Run: headless pygame with SDL's dummy video driver; simulated clock (each Clock.tick advances the game by its frame time, no real sleeping); random seed 0; keys injected as events and as key.get_pressed() state; no mouse input.
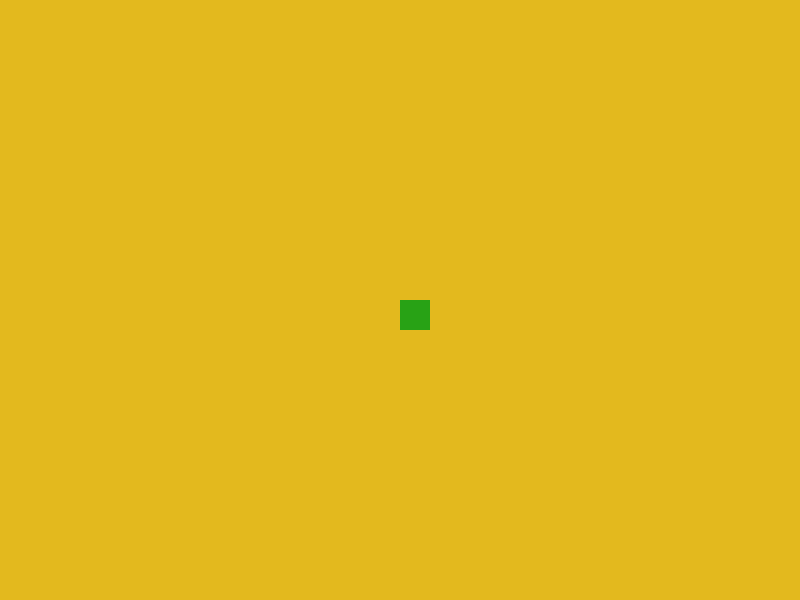
Frame 1 of 4 · flips 1–60 · no input
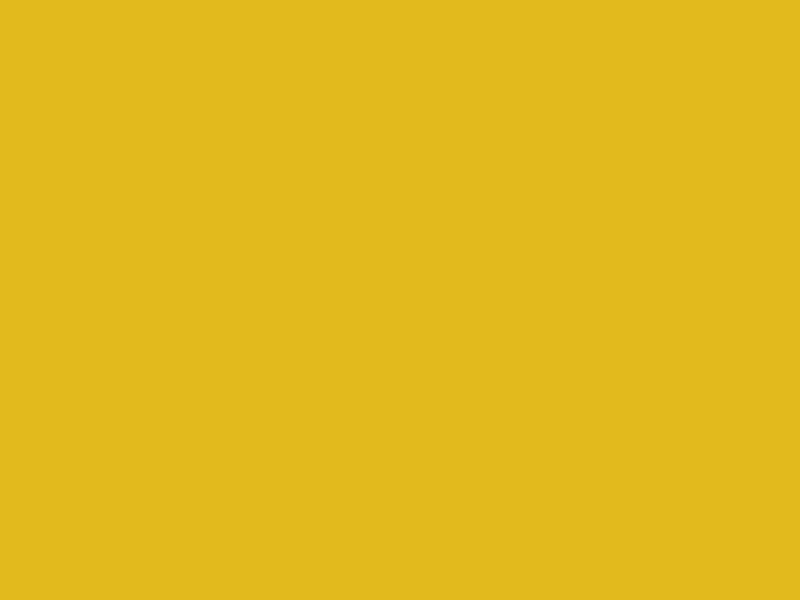
Frame 2 of 4 · flips 61–180 · tapped SPACE, RETURN · held RIGHT (→), D
Frame 3 of 4 · flips 181–300 · held DOWN (↓), S · screen unchanged from frame 2, image omitted
Frame 4 of 4 · flips 301–420 · held LEFT (←), A, UP (↑), W · screen unchanged from frame 3, image omitted

The pygame program that drew these frames:

import pygame, sys
from pygame.locals import *


def main():
    # window size
    window_width = 800
    window_height = 600

    # colors
    black = pygame.Color(0, 0, 0)
    white = pygame.Color(255, 255, 255)
    orange = pygame.Color(227, 185, 30)
    green = pygame.Color(40, 162, 21)

    pygame.init()
    pygame.display.set_caption('Snake Game')
    background = pygame.display.set_mode((window_width, window_height))
    background.fill(orange)

    square_pos_x = window_width/2
    square_pos_y = window_height/2
    square_side = 30
    square_velocity = 5

    while True: # main game loop
        pygame.time.delay(100)

        for event in pygame.event.get():
            if event.type == QUIT:
                pygame.quit()
                sys.exit()

        key_pressed = pygame.key.get_pressed()
        if key_pressed[pygame.K_UP]:
            square_pos_y -= square_velocity
        elif key_pressed[pygame.K_DOWN]:
            square_pos_y += square_velocity
        elif key_pressed[pygame.K_LEFT]:
            square_pos_x -= square_velocity
        elif key_pressed[pygame.K_RIGHT]:
            square_pos_x += square_velocity            

        background.fill(orange)   
        pygame.draw.rect(background, green, (square_pos_x, square_pos_y, square_side, square_side))             
        pygame.display.update()

if __name__ == '__main__':
    main()
